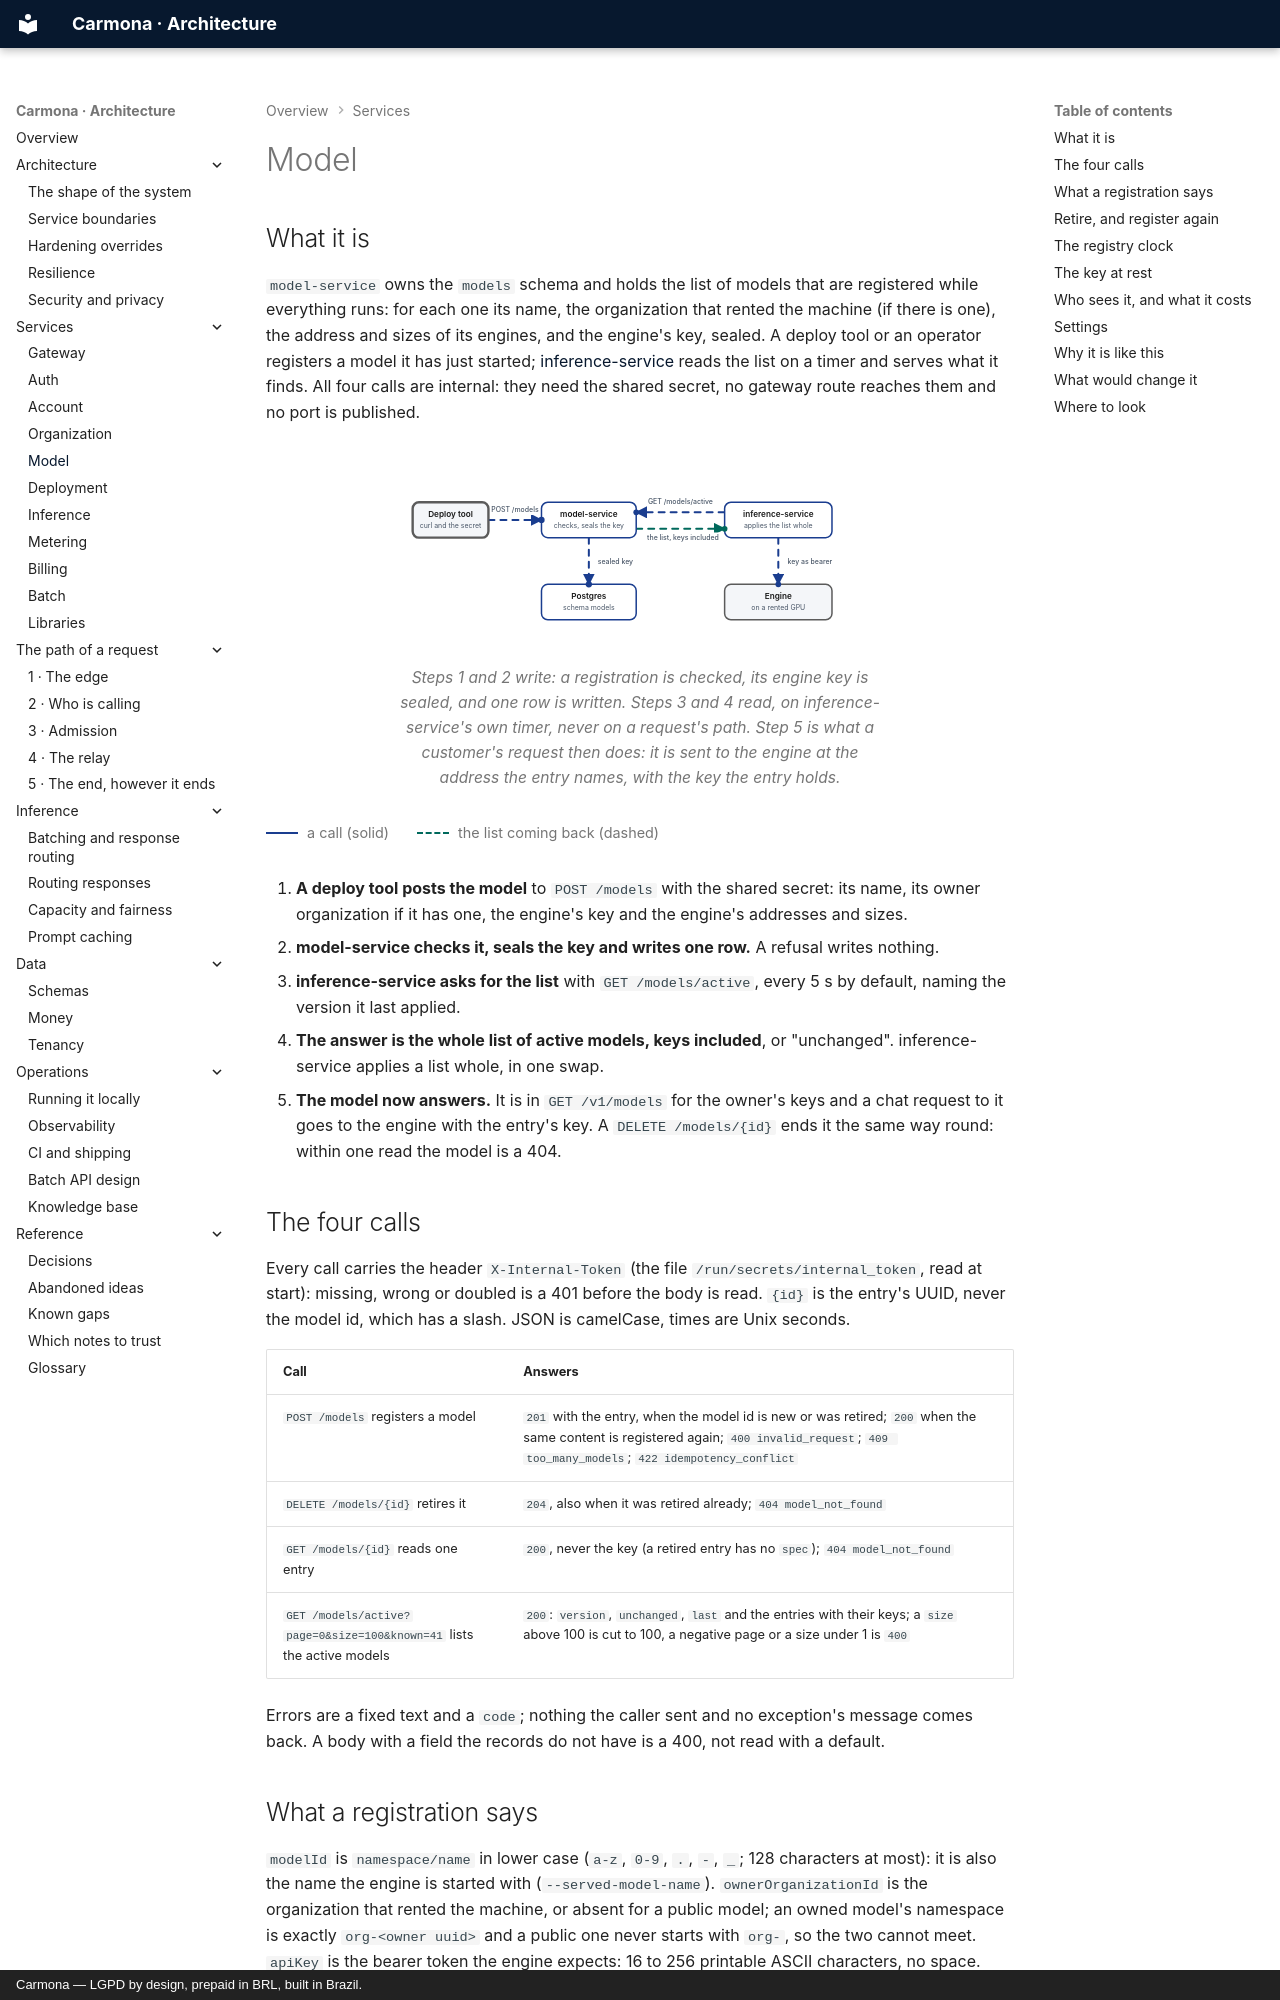

repository: carmonaai/back · page: services/model/index.html · generator: mkdocs · copyright: Carmona — LGPD by design, prepaid in BRL, built in Brazil.

# Model

## What it is

`model-service` owns the `models` schema and holds the list of models that are registered while everything runs: for each one its
name, the organization that rented the machine (if there is one), the address and sizes of its engines, and the engine's key, sealed.
A deploy tool or an operator registers a model it has just started; [inference-service](inference.md) reads the list on a timer and
serves what it finds. All four calls are internal: they need the shared secret, no gateway route reaches them and no port is published.

<figure class="cmn-figure">
<div class="cmn-flow" markdown="0">
<svg viewBox="0 0 760 280" role="img" aria-labelledby="mod-title" aria-describedby="mod-desc"
     xmlns="http://www.w3.org/2000/svg">
  <title id="mod-title">A model registered while the stack runs, and the list inference-service reads</title>
  <desc id="mod-desc">A deploy tool posts a model to model-service with the shared secret. The service checks it, seals the engine key and
  writes a row in Postgres. On a timer inference-service asks model-service for the list of active models, receives it with the keys, and
  from then on calls the engine with that key.</desc>
  <defs>
    <marker id="mod-arrow" viewBox="0 0 10 10" refX="9" refY="5" markerWidth="6" markerHeight="6" orient="auto-start-reverse"><path class="cmn-arrow" d="M0 0 L10 5 L0 10 z"/></marker>
  </defs>
  <!-- Hops in reading order: the registration, the row, the timer's question, the list, the engine call. -->
  <g id="mod-hops">
    <path id="mod-hop1" class="cmn-link cmn-link--flow cmn-dash" d="M140 68 H224" marker-end="url(#mod-arrow)"/>
    <path id="mod-hop2" class="cmn-link cmn-link--flow cmn-dash" d="M299 96 V170" marker-end="url(#mod-arrow)"/>
    <path id="mod-hop3" class="cmn-link cmn-link--flow cmn-dash" d="M514 56 H374" marker-end="url(#mod-arrow)"/>
    <path id="mod-hop4" class="cmn-link cmn-link--accent cmn-dash" d="M374 82 H514" marker-end="url(#mod-arrow)"/>
    <path id="mod-hop5" class="cmn-link cmn-link--flow cmn-dash" d="M599 96 V170" marker-end="url(#mod-arrow)"/>
  </g>
  <g class="cmn-node cmn-node--entry cmn-node--soft" id="mod-tool" aria-labelledby="mod-tool-label"><rect x="20" y="40" width="120" height="56" rx="10"/><text id="mod-tool-label" x="80" y="60">Deploy tool</text><text class="cmn-sub" x="80" y="78">curl and the secret</text></g>
  <g class="cmn-node cmn-node--flow" id="mod-service" aria-labelledby="mod-service-label"><rect x="224" y="40" width="150" height="56" rx="10"/><text id="mod-service-label" x="299" y="60">model-service</text><text class="cmn-sub" x="299" y="78">checks, seals the key</text></g>
  <g class="cmn-node cmn-node--flow" id="mod-db" aria-labelledby="mod-db-label"><rect x="224" y="170" width="150" height="56" rx="10"/><text id="mod-db-label" x="299" y="190">Postgres</text><text class="cmn-sub" x="299" y="208">schema models</text></g>
  <g class="cmn-node cmn-node--flow" id="mod-inference" aria-labelledby="mod-inference-label"><rect x="514" y="40" width="170" height="56" rx="10"/><text id="mod-inference-label" x="599" y="60">inference-service</text><text class="cmn-sub" x="599" y="78">applies the list whole</text></g>
  <g class="cmn-node cmn-node--soft" id="mod-engine" aria-labelledby="mod-engine-label"><rect x="514" y="170" width="170" height="56" rx="10"/><text id="mod-engine-label" x="599" y="190">Engine</text><text class="cmn-sub" x="599" y="208">on a rented GPU</text></g>
  <circle class="cmn-packet cmn-travel" r="5" style="offset-path: path('M140 68 H224'); --cmn-travel: 1.1s; --cmn-delay: 0s;"></circle>
  <circle class="cmn-packet cmn-travel" r="5" style="offset-path: path('M299 96 V170'); --cmn-travel: 1.1s; --cmn-delay: 0.4s;"></circle>
  <circle class="cmn-packet cmn-travel" r="4.5" style="offset-path: path('M514 56 H374'); --cmn-travel: 1.2s; --cmn-delay: 0.9s;"></circle>
  <circle class="cmn-packet cmn-packet--accent cmn-travel" r="4.5" style="offset-path: path('M374 82 H514'); --cmn-travel: 1.2s; --cmn-delay: 1.3s;"></circle>
  <circle class="cmn-packet cmn-travel" r="4.5" style="offset-path: path('M599 96 V170'); --cmn-travel: 1.1s; --cmn-delay: 1.8s;"></circle>
  <rect class="cmn-label-plate" x="143" y="44" width="78" height="16" rx="4"/><text class="cmn-label" x="182" y="56">POST /models</text>
  <rect class="cmn-label-plate" x="307" y="125" width="68" height="16" rx="4"/><text class="cmn-label" x="341" y="137">sealed key</text>
  <rect class="cmn-label-plate" x="388" y="30" width="112" height="16" rx="4"/><text class="cmn-label" x="444" y="42">GET /models/active</text>
  <rect class="cmn-label-plate" x="386" y="88" width="124" height="16" rx="4"/><text class="cmn-label" x="448" y="100">the list, keys included</text>
  <rect class="cmn-label-plate" x="607" y="125" width="84" height="16" rx="4"/><text class="cmn-label" x="649" y="137">key as bearer</text>
</svg>
</div>
<figcaption>Steps 1 and 2 write: a registration is checked, its engine key is sealed, and one row is written. Steps 3 and 4 read, on
inference-service's own timer, never on a request's path. Step 5 is what a customer's request then does: it is sent to the engine at
the address the entry names, with the key the entry holds.</figcaption>
</figure>

<div class="cmn-legend">
  <span><i class="is-flow"></i> a call (solid)</span>
  <span><i class="is-accent"></i> the list coming back (dashed)</span>
</div>
